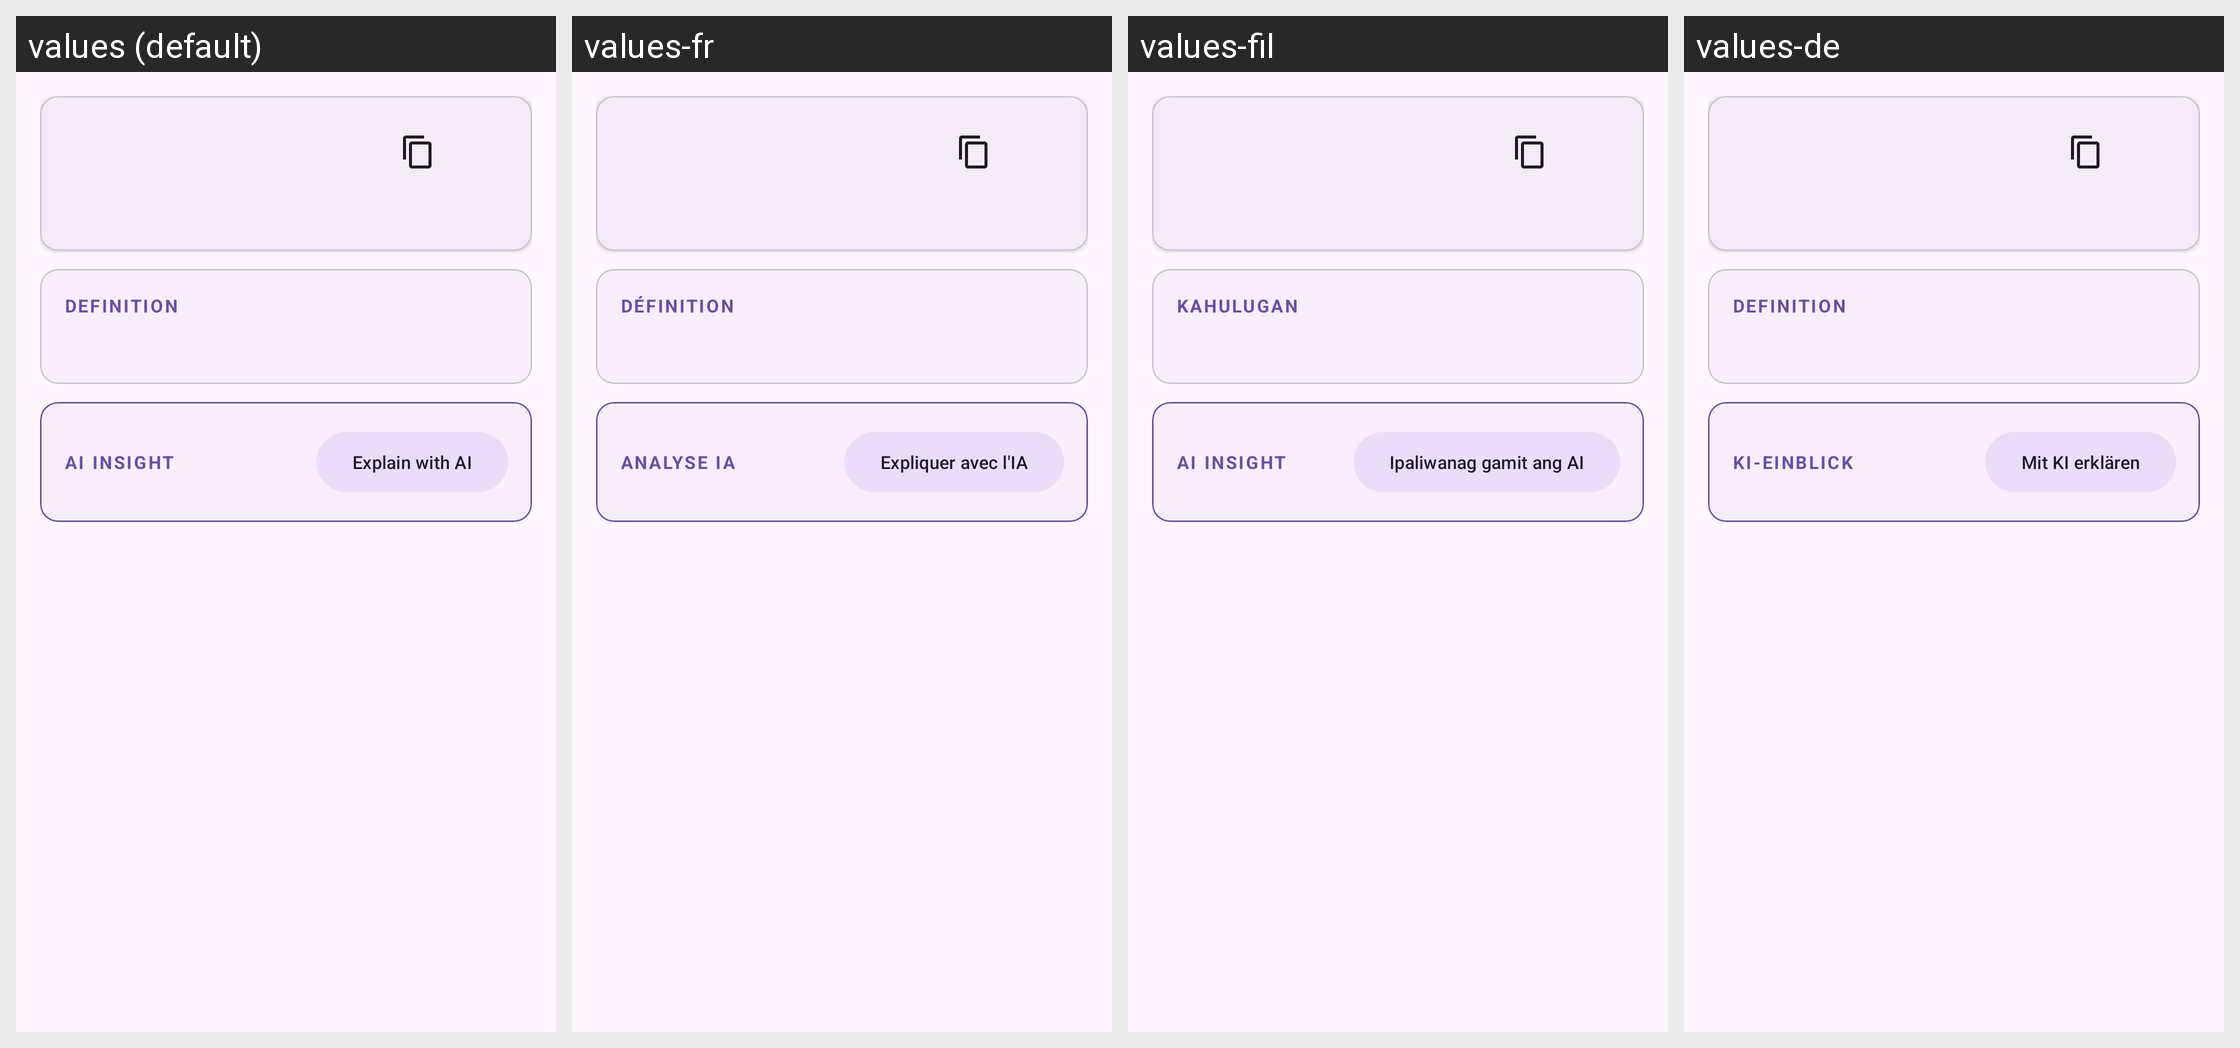

This grid shows one Android layout under several languages. Give, for every string resource on the screen, its name, the default text and each shown locale's text.
Android screen res/layout/fragment_word_detail.xml rendered under 4 locales, left to right: values (default), values-fr, values-fil, values-de. Device: Nexus 5 (rendered at 1080×1920; each locale shown at half size, 540×960, under a caption strip naming it); theme Theme.ZubanX.
Other locales in the repository, not shown: values-ar, values-bn, values-es, values-hi, values-id, values-it, values-ko, values-pt, values-ru, values-tr, values-ur, values-vi, values-zh.
Strings drawn on this screen, with the default value and each locale's value (text and hints the layout hard-codes, and strings that could not be matched under every locale, appear in the picture but are not listed):

word_definition
  values: Definition
  values-fr: Définition
  values-fil: Kahulugan
  values-de: Definition

word_ai_insight
  values: AI Insight
  values-fr: Analyse IA
  values-fil: AI Insight
  values-de: KI-Einblick

word_explain_ai
  values: Explain with AI
  values-fr: Expliquer avec l'IA
  values-fil: Ipaliwanag gamit ang AI
  values-de: Mit KI erklären
